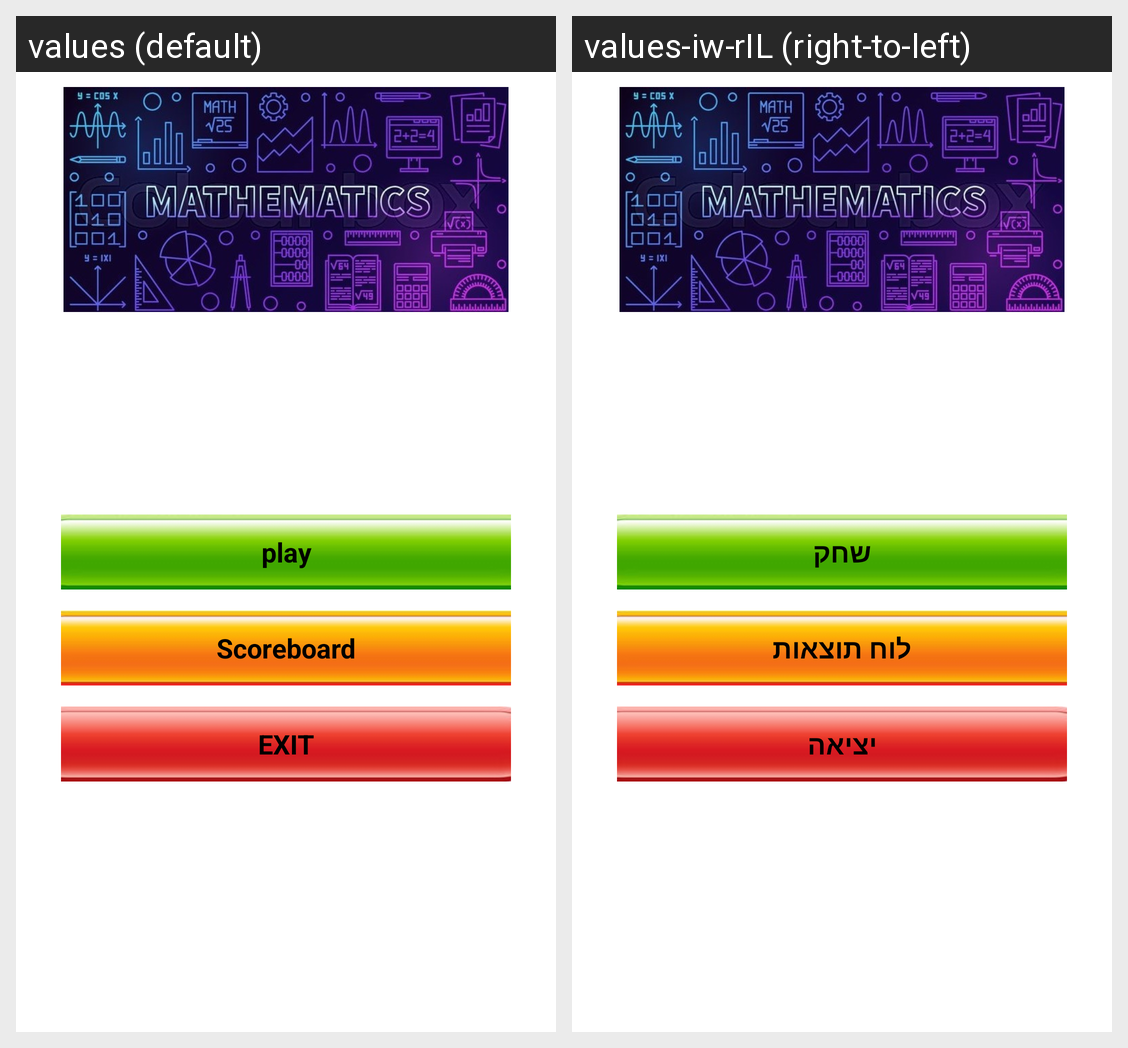

Strings drawn on this Android screen and how each of the app's shown locales translates them:
Android screen res/layout/activity_main.xml rendered under 2 locales, left to right: values (default), values-iw-rIL (right-to-left). Device: Nexus 5 (rendered at 1080×1920; each locale shown at half size, 540×960, under a caption strip naming it); theme AppTheme.
Strings drawn on this screen, with the default value and each locale's value (text and hints the layout hard-codes, and strings that could not be matched under every locale, appear in the picture but are not listed):

play
  values: play
  values-iw-rIL: שחק

scoreboard
  values: Scoreboard
  values-iw-rIL: לוח תוצאות

exit
  values: EXIT
  values-iw-rIL: יציאה
